pico-8 play session: hold → + tap 🅾

[t = 6 s] hold → ~6s, tap 🅾 ~10×
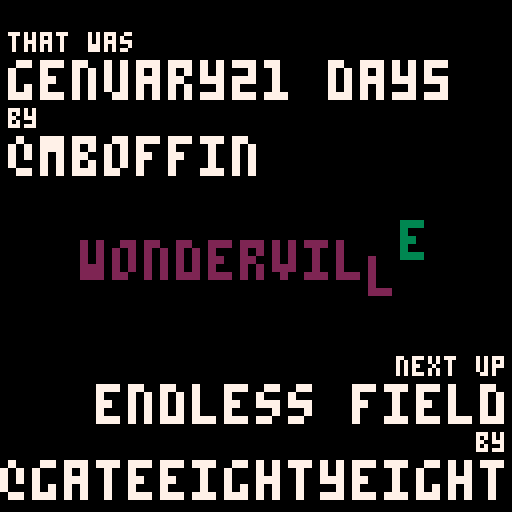
[t = 8 s] hold → ~8s, tap 🅾 ~14×
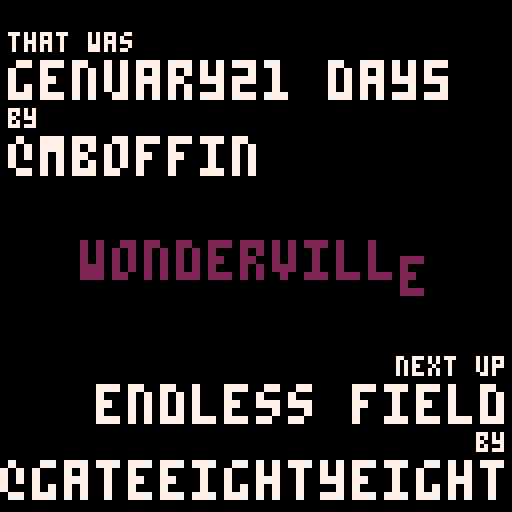

pico-8 cartridge
version 16
__lua__

--put this file in the /carts folder on the pico-pi

--baisc info
time_to_show_carts = 90
time_to_show_info = 8

explainer_time = 10
chance_to_show_explainer = 0.10

my_name = "hub" --this needs to match the name of this file but without ".p8"

folder_name = "tweets/" --name of the folder with the carts. should be adjacent to this file

--cart info
  --id is the name of the file that will be loaded (without ".p8")
  --name is the display anme for the project
  --creator is the twitter handle
order = { 
  {
    id="a",
    name="noodles",
    creator="@andy_makes"
  },
  {
    id="mb_genuary21day5-0",
    name="genuary21 day5",
    creator="@mboffin"
  },
  {
    id="endless_field",
    name="endless field",
    creator="@gateeightyeight"
  },
  {
    id="wave_ribbons",
    name="wave ribbons",
    creator="@andy_makes"
  },
  {
    id="fuzzy",
    name="untitled",
    creator="alex mckendry"
  },
  {
    id="cellular_automata",
    name="automata",
    creator="@mboffin"
  },
  {
    id="breathe",
    name="breathe",
    creator="@gateeighteight"
  },
  
  {
    id="3d-helix",
    name="3d helix",
    creator="@p01"
  },
  {
    id="the_big_crunch",
    name="the big crunch",
    creator="@gateeighteight"
  },
  {
    id="3d-helix",
    name="3d helix",
    creator="@p01"
  },
  {
    id="tweet_2020-08-27",
    name="ghost lights",
    creator="@andy_makes"
  },
  {
    id="b",
    name="torus knot",
    creator="@p01"
  },
  {
    id="mb_genuary21_day1-0",
    name="genuary21 day1",
    creator="@mboffin"
  },
  {
    id="discotech",
    name="discotech",
    creator="@abemassry"
  },
  {
    id="voxel-landscape",
    name="voxel landscape",
    creator="@p01"
  }
}

--other stuff
text_h = 6

show_explainer = false
explainer_frame = 0


function _init()

  --figure out where we are
  cur_id = stat(6)
  printh("cur id:"..cur_id)

  cur_id_num = 2
  for i=1,#order do 
    if cur_id == order[i].id then
      cur_id_num = i
    end
  end

  --if we were passed "random" as the id, select one at random
  if cur_id == "random" then
    cur_id_num = flr(1+rnd(#order))
  end

  next_id_num = cur_id_num + 1
  if next_id_num > #order then
    next_id_num = 1
  end

  printh("cur id num:"..cur_id_num)

  --time to give an explainer?
  if rnd(1) < chance_to_show_explainer then
    show_explainer = true
    time_to_show_info += explainer_time --if we're doing the explainer add that time
  end

end

function load_next()
  --passing info to the thing we are opening by using the breadcrumb and parameter fields
    --https://pico-8.fandom.com/wiki/load
    filename = folder_name..order[next_id_num].id..".p8"
    breadcrumb = my_name..","..tostring(time_to_show_carts)
    parameters = order[next_id_num].id
    load(filename, breadcrumb, parameters)
end

function _update()
  if btnp(1) then
    load_next()
  end

  if time() > time_to_show_info then
    load_next()
  end

  if show_explainer and time() > explainer_time then
    show_explainer = false
  end
end

function _draw()
  if show_explainer then
    draw_explainer()
  else
   draw_credits()
  end
end

function draw_credits()
  cls(0)
  color(7)

  local left_x = 2
  local right_x = 127
  local y_pos = 8
  local text_col = 7

  --just played
  print("that was", left_x,y_pos, text_col)
  y_pos += text_h+1
  print_big( order[cur_id_num].name, left_x, y_pos, text_col)
  y_pos += text_h * 2 
  print("by", left_x,y_pos, text_col)
  y_pos += text_h+1
  print_big( order[cur_id_num].creator, left_x, y_pos, text_col)

  --coming up 
  y_pos = 127 - text_h * 6 - 2
  print("next up", right_x-text_width("next up"), y_pos, text_col)
  y_pos += text_h+1
  print_big( order[next_id_num].name, right_x+1-text_width(order[next_id_num].name)*2, y_pos, text_col)
  y_pos += text_h * 2 
  print("by", right_x-text_width("by"), y_pos, text_col)
  y_pos += text_h+1
  print_big(order[next_id_num].creator, right_x+1-text_width(order[next_id_num].creator)*2, y_pos, text_col)

  --wonderville
  local bar_name = {"w","o","n","d","e","r","v","i","l","l","e"}
  local bar_y = 66-text_h
  local bar_left_x = 64-(text_width("wonderville")*2)/2
  local speed = 3;
  for i=1,#bar_name do
  local adjusted_time = (time()*speed) % (#bar_name+2)
    local this_x = bar_left_x + (i-1) * 8
    local this_y = bar_y
    local this_col = 2
    if flr( adjusted_time ) == i then
      this_col = 3
    end
    if flr( adjusted_time ) == i or flr( adjusted_time ) == i+1 then
      this_y += sin(abs( (adjusted_time-i)/2)) * 5
    end
    print_big(bar_name[i], this_x, this_y, this_col)
  end
end

function draw_explainer()
  explainer_frame += 1
  cls(0)
  color(7)

  local what_is_x = 64-(text_width("what is a"))/2
  print("what is a", what_is_x,2)

  local tweetcart_x = 64-(text_width("tweetcart?")*2)/2
  print_big("tweetcart?", tweetcart_x,9, 7)

  local text_lines = {
    "a tweetcart is a twitter-length",
    "program written in pico-8.",
    "",
    "a whole visualization in",
    "just 280 chars!",
    "",
    "submitted by community members",
  }
  for i=1, #text_lines do
    print(text_lines[i], 0,24+6*i)
  end

  --a little swirl underneath
  local end_step = explainer_frame * .5
  for c=0,end_step,0.1 do
    local r = 100
    local a = c * -.05
    for d=1,5 do
      local dist = (3+d*2)
      local x = c + sin(a) * dist
      local y = r + cos(a) * dist
      local col = 2
      if(d==3)  col = 3
      pset(x,y,col)
    end
  end

end

function print_big(text, x, y, text_col)

  size = {
    x = text_width(text) * 2,
    y = text_h * 2
  }
  
  print(text,x,y, text_col)

  for c=size.x, 0, -1 do
    for r=size.y, 0, -1 do
      local src_x = x + flr(c/2)
      local src_y = y + flr(r/2)
      local target_x = x + c 
      local target_y = y + r
      local src_col = pget(src_x, src_y)
      pset(target_x,target_y, src_col)
    end
  end



end

function text_width(text)
  return #text * 4
end
